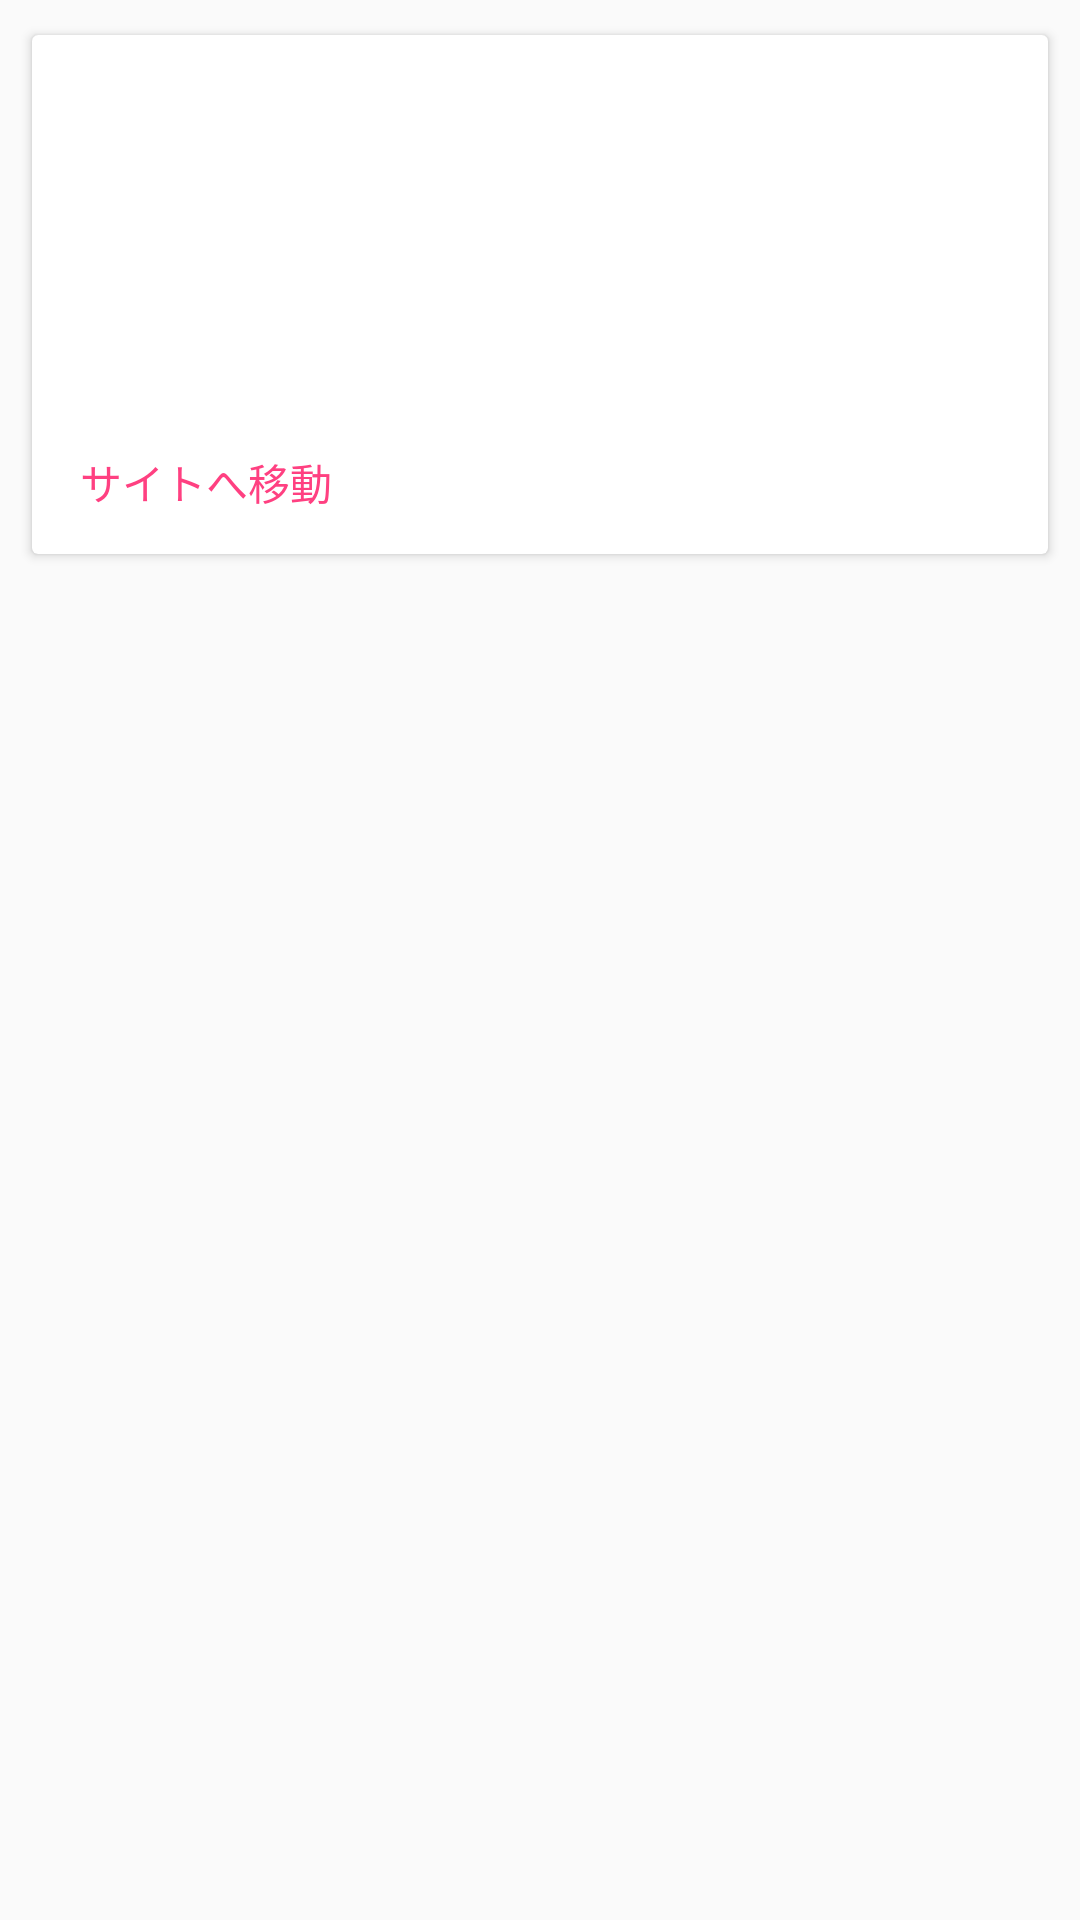

This screen was rendered from an Android layout file. Write that file and the resources it references.
<!-- AndroidManifest.xml: application theme AppTheme -->
<!-- res/layout/activity_hatebu_feed_detail.xml -->
<?xml version="1.0" encoding="utf-8"?>
<layout
    xmlns:android="http://schemas.android.com/apk/res/android"
    xmlns:tools="http://schemas.android.com/tools"
    xmlns:app="http://schemas.android.com/apk/res-auto"
    >

    <data>
        <variable
            name="item"
            type="jp.gcreate.sample.daggersandbox.model.HatebuFeedItem"
            />
    </data>

    <LinearLayout
        android:layout_width="match_parent"
        android:layout_height="match_parent"
        android:orientation="vertical"
        >

        <android.support.v7.widget.CardView
            android:id="@+id/card_view"
            android:layout_width="match_parent"
            android:layout_height="wrap_content"
            android:layout_margin="8dp"
            app:cardCornerRadius="2dp"
            app:cardUseCompatPadding="true"
            app:cardElevation="2dp"
            >

            <LinearLayout
                android:layout_width="match_parent"
                android:layout_height="wrap_content"
                android:orientation="vertical"
                >

                <TextView
                    android:id="@+id/title"
                    android:layout_width="match_parent"
                    android:layout_height="wrap_content"
                    android:text="@{item.title}"
                    android:paddingTop="24dp"
                    android:paddingLeft="16dp"
                    android:paddingRight="16dp"
                    android:paddingBottom="0dp"
                    android:textAppearance="@style/TextAppearance.AppCompat.Subhead"
                    tools:text="Here is the title sometimes very very long characters in this line."
                    />

                <TextView
                    android:id="@+id/url"
                    android:layout_width="match_parent"
                    android:layout_height="wrap_content"
                    android:text="@{item.link}"
                    android:paddingTop="12dp"
                    android:paddingLeft="16dp"
                    android:paddingRight="16dp"
                    android:paddingBottom="0dp"
                    android:maxLines="1"
                    android:ellipsize="marquee"
                    android:textAppearance="@style/TextAppearance.AppCompat.Caption"
                    tools:text="http://hoge.test.com/hoge/very_long_long_url_the_difficult_fuga_fuga.html"
                    />

                <TextView
                    android:id="@+id/summary"
                    android:layout_width="match_parent"
                    android:layout_height="wrap_content"
                    android:text="@{item.description}"
                    android:padding="16dp"
                    android:textAppearance="@style/TextAppearance.AppCompat.Body1"
                    tools:text="Content summary, hogehoge."
                    />

                <Button
                    android:id="@+id/read_more_button"
                    android:layout_width="wrap_content"
                    android:layout_height="wrap_content"
                    android:paddingTop="8dp"
                    android:paddingLeft="16dp"
                    android:paddingRight="16dp"
                    android:paddingBottom="8dp"
                    style="@style/Base.Widget.AppCompat.Button.Borderless.Colored"
                    android:text="サイトへ移動"
                    />

            </LinearLayout>

        </android.support.v7.widget.CardView>


    </LinearLayout>
</layout>
<!-- resources referenced by this layout -->
<resources>
  <style name="AppTheme" parent="Theme.AppCompat.Light.DarkActionBar">
          
          <item name="colorPrimary">@color/colorPrimary</item>
          <item name="colorPrimaryDark">@color/colorPrimaryDark</item>
          <item name="colorAccent">@color/colorAccent</item>
      </style>
  <color name="colorPrimary">#3F51B5</color>
  <color name="colorPrimaryDark">#303F9F</color>
  <color name="colorAccent">#FF4081</color>
</resources>
